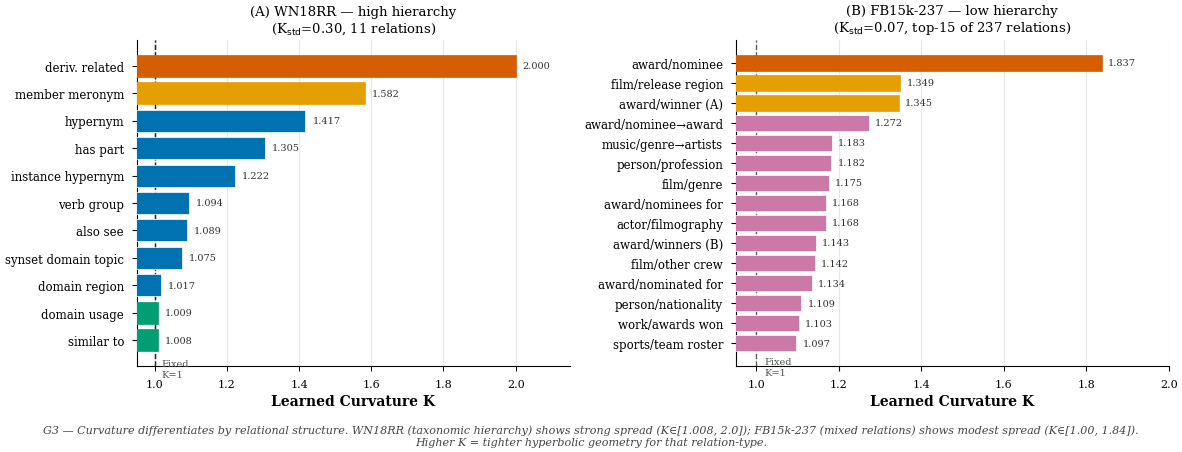

Write Python code to recreate this figure. (Note: this script raises an exception after producing the figure.)
from pathlib import Path
"""
Figure 1: KG Curvature Differentiation by Relation (G3 core figure)
WN18RR (11 relations) + FB15k-237 (top-15 relations)
Colorblind-safe palette (Okabe-Ito), PDF vector output.
"""
import matplotlib
matplotlib.use('Agg')
import matplotlib.pyplot as plt
import matplotlib as mpl
import numpy as np

plt.style.use('seaborn-v0_8-paper')
mpl.rcParams.update({
    'font.family': 'serif',
    'font.size': 9,
    'axes.labelsize': 10,
    'axes.labelweight': 'bold',
    'axes.titlesize': 10,
    'xtick.labelsize': 8,
    'ytick.labelsize': 8.5,
    'legend.fontsize': 8,
    'lines.linewidth': 1.5,
    'axes.grid': True,
    'grid.alpha': 0.3,
    'axes.spines.top': False,
    'axes.spines.right': False,
    'figure.dpi': 150,
    'savefig.bbox': 'tight',
    'savefig.pad_inches': 0.05,
})

# Okabe-Ito colorblind-safe palette
BLUE   = '#0072B2'
ORANGE = '#E69F00'
TEAL   = '#009E73'
VERMIL = '#D55E00'
PURPLE = '#CC79A7'
CYAN   = '#56B4E9'
YELLOW = '#F0E442'
BLACK  = '#000000'

# ─── WN18RR data (from table1b_kg_K_per_relation.csv, final epoch K_per_rel) ──
wn_rels_raw = [
    ('_derivationally_related_form', 2.0),
    ('_member_meronym',              1.5823),
    ('_hypernym',                    1.4173),
    ('_has_part',                    1.305),
    ('_instance_hypernym',           1.222),
    ('_verb_group',                  1.0938),
    ('_also_see',                    1.0888),
    ('_synset_domain_topic_of',      1.0754),
    ('_member_of_domain_region',     1.017),
    ('_member_of_domain_usage',      1.0092),
    ('_similar_to',                  1.0084),
]
# already sorted descending; clean labels
def clean_wn(s):
    s = s.lstrip('_').replace('_', ' ')
    # shorten long ones
    abbr = {
        'derivationally related form': 'deriv. related',
        'member meronym': 'member meronym',
        'hypernym': 'hypernym',
        'has part': 'has part',
        'instance hypernym': 'instance hypernym',
        'verb group': 'verb group',
        'also see': 'also see',
        'synset domain topic of': 'synset domain topic',
        'member of domain region': 'domain region',
        'member of domain usage': 'domain usage',
        'similar to': 'similar to',
    }
    return abbr.get(s, s)

wn_labels = [clean_wn(r) for r, k in wn_rels_raw]
wn_K      = [k for r, k in wn_rels_raw]

# ─── FB15k-237 top-15 data (from fbfinal_B4 final K_per_rel) ──
fb_rels_raw = [
    ('/award/award_nominee/award_nominations./award/award_nomination/award_nominee', 1.8371),
    ('/film/film/release_date_s./film/film_regional_release_date/film_release_region', 1.3486),
    ('/award/award_winner/awards_won./award/award_honor/award_winner', 1.3449),
    ('/award/award_nominee/award_nominations./award/award_nomination/award', 1.2725),
    ('/music/genre/artists', 1.1832),
    ('/people/person/profession', 1.1817),
    ('/film/film/genre', 1.1754),
    ('/award/award_category/nominees./award/award_nomination/nominated_for', 1.1678),
    ('/film/actor/film./film/performance/film', 1.1677),
    ('/award/award_category/winners./award/award_honor/award_winner', 1.1435),
    ('/film/film/other_crew./film/film_crew_gig/film_crew_role', 1.1421),
    ('/award/award_nominee/award_nominations./award/award_nomination/nominated_for', 1.1338),
    ('/people/person/nationality', 1.1093),
    ('/award/award_winning_work/awards_won./award/award_honor/award', 1.1034),
    ('/sports/sports_position/players./sports/sports_team_roster/team', 1.0966),
]

def clean_fb(s):
    """Shorten FB relation path to a readable label."""
    import re
    # Extract key semantic part
    # Try to get the first component's leaf
    parts = s.strip('/').split('/')
    # Usually: domain/type/predicate
    if len(parts) >= 3:
        domain = parts[0]
        type_  = parts[1]
        pred   = parts[2]
        # strip compound predicates
        pred = pred.split('.')[0]
        short = f"{domain[:3]}/{type_[:4]}/{pred.replace('_', ' ')}"
    else:
        short = parts[-1].replace('_', ' ')
    return short

# Use semantic short labels manually for clarity
fb_labels_manual = [
    'award/nominee',
    'film/release region',
    'award/winner (A)',
    'award/nominee→award',
    'music/genre→artists',
    'person/profession',
    'film/genre',
    'award/nominees for',
    'actor/filmography',
    'award/winners (B)',
    'film/other crew',
    'award/nominated for',
    'person/nationality',
    'work/awards won',
    'sports/team roster',
]
fb_K = [k for r, k in fb_rels_raw]

# ─── Create figure: two side-by-side panels ──
fig, axes = plt.subplots(1, 2, figsize=(12, 4.5))

# Panel A: WN18RR
ax = axes[0]
y_pos = np.arange(len(wn_labels))
bars = ax.barh(y_pos, wn_K, color=BLUE, edgecolor='white', linewidth=0.5, zorder=3)
ax.set_yticks(y_pos)
ax.set_yticklabels(wn_labels, fontsize=8.5)
ax.invert_yaxis()
ax.axvline(1.0, color='black', linewidth=1.0, linestyle='--', alpha=0.6, label='Fixed K=1')
ax.set_xlabel('Learned Curvature K', fontweight='bold')
ax.set_title('(A) WN18RR — high hierarchy\n(K$_{\\rm std}$=0.30, 11 relations)',
             fontsize=9.5, pad=6)
ax.set_xlim(0.95, 2.15)
ax.grid(True, axis='x', alpha=0.3, zorder=0)
ax.grid(False, axis='y')

# Annotate bars with K values
for bar, k in zip(bars, wn_K):
    ax.text(k + 0.02, bar.get_y() + bar.get_height()/2,
            f'{k:.3f}', va='center', ha='left', fontsize=7, color='#333333')

# Color top bars for emphasis
bars[0].set_color(VERMIL)  # highest K
bars[1].set_color(ORANGE)
bars[-1].set_color(TEAL)  # lowest K (near 1)
bars[-2].set_color(TEAL)

# Small legend inside
ax.axvline(1.0, color='black', linewidth=1.0, linestyle='--', alpha=0.6)
ax.text(1.02, len(wn_labels)-0.3, 'Fixed\nK=1', fontsize=7, color='#555555',
        va='top', ha='left')

# Panel B: FB15k-237
ax = axes[1]
y_pos2 = np.arange(len(fb_labels_manual))
bars2 = ax.barh(y_pos2, fb_K, color=PURPLE, edgecolor='white', linewidth=0.5, zorder=3)
ax.set_yticks(y_pos2)
ax.set_yticklabels(fb_labels_manual, fontsize=8.5)
ax.invert_yaxis()
ax.axvline(1.0, color='black', linewidth=1.0, linestyle='--', alpha=0.6)
ax.set_xlabel('Learned Curvature K', fontweight='bold')
ax.set_title('(B) FB15k-237 — low hierarchy\n(K$_{\\rm std}$=0.07, top-15 of 237 relations)',
             fontsize=9.5, pad=6)
ax.set_xlim(0.95, 2.0)
ax.grid(True, axis='x', alpha=0.3, zorder=0)
ax.grid(False, axis='y')

# Annotate
for bar, k in zip(bars2, fb_K):
    ax.text(k + 0.015, bar.get_y() + bar.get_height()/2,
            f'{k:.3f}', va='center', ha='left', fontsize=7, color='#333333')

# Emphasize top bars
bars2[0].set_color(VERMIL)
bars2[1].set_color(ORANGE)
bars2[2].set_color(ORANGE)

ax.text(1.02, len(fb_labels_manual)-0.3, 'Fixed\nK=1', fontsize=7, color='#555555',
        va='top', ha='left')

# Shared annotation: contrast note
fig.text(0.5, -0.01,
    'G3 — Curvature differentiates by relational structure. '
    'WN18RR (taxonomic hierarchy) shows strong spread (K∈[1.008, 2.0]); '
    'FB15k-237 (mixed relations) shows modest spread (K∈[1.00, 1.84]).\n'
    'Higher K = tighter hyperbolic geometry for that relation-type.',
    ha='center', fontsize=8, style='italic', color='#444444')

plt.tight_layout(rect=[0, 0.04, 1, 1])
out = str(Path(__file__).resolve().parent / 'fig1_curvature_bars.pdf')
plt.savefig(out, format='pdf', dpi=200)
plt.savefig(out.replace('.pdf', '.png'), dpi=150)
print(f"Saved: {out}")
plt.close()
